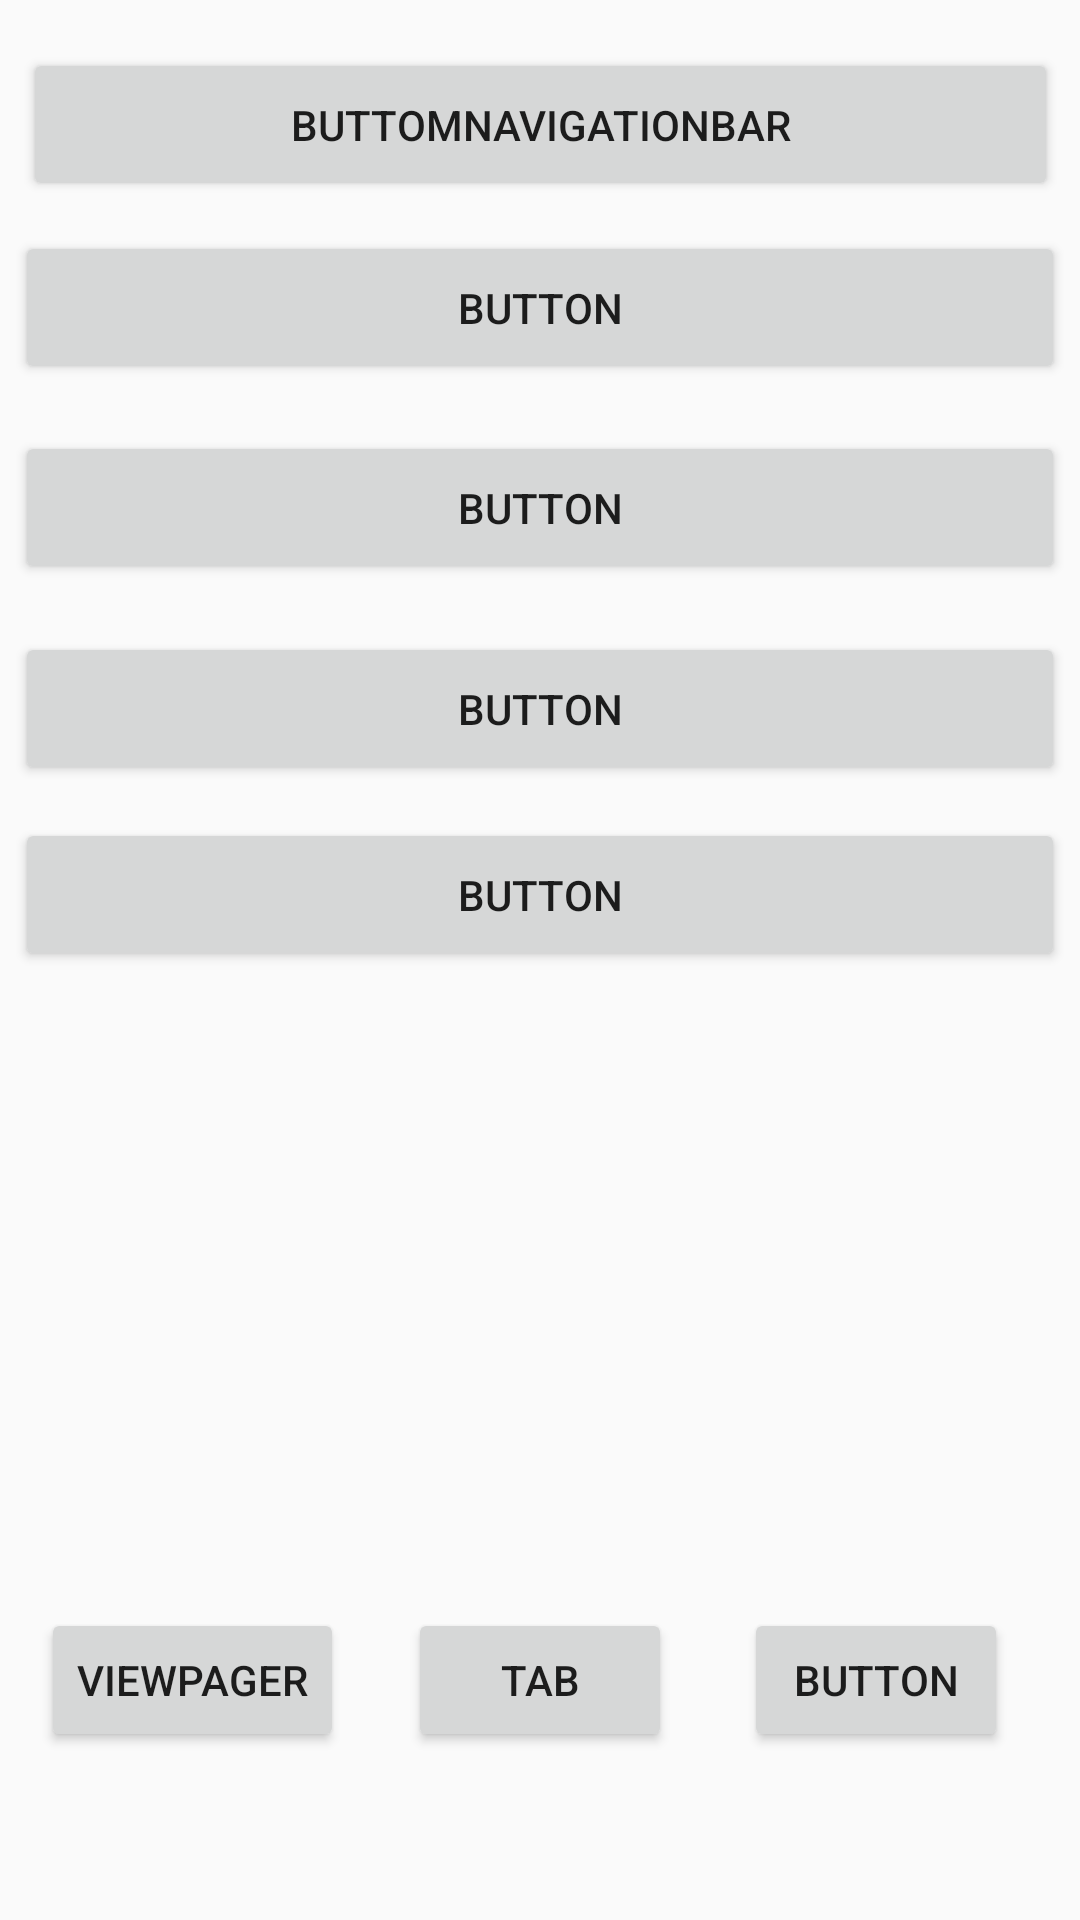

This screen was rendered from an Android layout file. Write that file and the resources it references.
<!-- AndroidManifest.xml: application theme AppTheme -->
<!-- res/layout/activity_main.xml -->
<?xml version="1.0" encoding="utf-8"?>
<android.support.constraint.ConstraintLayout xmlns:android="http://schemas.android.com/apk/res/android"
    xmlns:app="http://schemas.android.com/apk/res-auto"
    xmlns:tools="http://schemas.android.com/tools"
    android:layout_width="match_parent"
    android:layout_height="match_parent"
    tools:context="com.land.myfeature.MainActivity">

    <Button
        android:id="@+id/button1"
        android:layout_width="wrap_content"
        android:layout_height="wrap_content"
        android:layout_marginBottom="8dp"
        android:layout_marginEnd="8dp"
        android:layout_marginTop="8dp"
        android:text="ViewPager"
        app:layout_constraintBottom_toBottomOf="parent"
        app:layout_constraintEnd_toStartOf="@+id/button2"
        app:layout_constraintStart_toStartOf="parent"
        app:layout_constraintTop_toTopOf="@+id/guideline2" />

    <android.support.constraint.Guideline
        android:id="@+id/guideline2"
        android:layout_width="wrap_content"
        android:layout_height="wrap_content"
        android:orientation="horizontal"
        app:layout_constraintGuide_begin="480dp" />

    <Button
        android:id="@+id/button2"
        android:layout_width="wrap_content"
        android:layout_height="wrap_content"
        android:layout_marginEnd="8dp"
        android:layout_marginStart="8dp"
        android:text="Tab"
        app:layout_constraintBaseline_toBaselineOf="@+id/button1"
        app:layout_constraintEnd_toEndOf="parent"
        app:layout_constraintStart_toStartOf="parent" />

    <Button
        android:id="@+id/button3"
        android:layout_width="wrap_content"
        android:layout_height="wrap_content"
        android:layout_marginEnd="8dp"
        android:layout_marginStart="8dp"
        android:text="Button"
        app:layout_constraintBaseline_toBaselineOf="@+id/button2"
        app:layout_constraintEnd_toEndOf="parent"
        app:layout_constraintStart_toEndOf="@+id/button2" />

    <Button
        android:id="@+id/btn_main_1"
        android:layout_width="345dp"
        android:layout_height="51dp"
        android:layout_marginBottom="8dp"
        android:layout_marginEnd="8dp"
        android:layout_marginStart="8dp"
        android:layout_marginTop="8dp"
        android:text="ButtomNavigationBar"
        app:layout_constraintBottom_toTopOf="@+id/guideline2"
        app:layout_constraintEnd_toEndOf="parent"
        app:layout_constraintHorizontal_bias="0.521"
        app:layout_constraintStart_toStartOf="parent"
        app:layout_constraintTop_toTopOf="parent"
        app:layout_constraintVertical_bias="0.019" />

    <Button
        android:id="@+id/btn_main_2"
        android:layout_width="350dp"
        android:layout_height="51dp"
        android:layout_marginBottom="8dp"
        android:layout_marginEnd="8dp"
        android:layout_marginStart="8dp"
        android:text="Button"
        app:layout_constraintBottom_toTopOf="@+id/guideline2"
        app:layout_constraintEnd_toEndOf="parent"
        app:layout_constraintStart_toStartOf="parent"
        app:layout_constraintTop_toBottomOf="@+id/btn_main_1"
        app:layout_constraintVertical_bias="0.028" />

    <Button
        android:id="@+id/btn_main_3"
        android:layout_width="350dp"
        android:layout_height="51dp"
        android:layout_marginBottom="8dp"
        android:layout_marginEnd="8dp"
        android:layout_marginStart="8dp"
        android:text="Button"
        app:layout_constraintBottom_toTopOf="@+id/guideline2"
        app:layout_constraintEnd_toEndOf="parent"
        app:layout_constraintStart_toStartOf="parent"
        app:layout_constraintTop_toBottomOf="@+id/btn_main_1"
        app:layout_constraintVertical_bias="0.217" />

    <Button
        android:id="@+id/btn_main_4"
        android:layout_width="350dp"
        android:layout_height="51dp"
        android:layout_marginBottom="8dp"
        android:layout_marginEnd="8dp"
        android:layout_marginStart="8dp"
        android:text="Button"
        app:layout_constraintBottom_toTopOf="@+id/guideline2"
        app:layout_constraintEnd_toEndOf="parent"
        app:layout_constraintStart_toStartOf="parent"
        app:layout_constraintTop_toBottomOf="@+id/btn_main_1"
        app:layout_constraintVertical_bias="0.406" />

    <Button
        android:id="@+id/btn_main_5"
        android:layout_width="350dp"
        android:layout_height="51dp"
        android:layout_marginBottom="8dp"
        android:layout_marginEnd="8dp"
        android:layout_marginStart="8dp"
        android:text="Button"
        app:layout_constraintBottom_toTopOf="@+id/guideline2"
        app:layout_constraintEnd_toEndOf="parent"
        app:layout_constraintStart_toStartOf="parent"
        app:layout_constraintTop_toBottomOf="@+id/btn_main_1"
        app:layout_constraintVertical_bias="0.581" />

</android.support.constraint.ConstraintLayout>
<!-- resources referenced by this layout -->
<resources>
  <style name="AppTheme" parent="Theme.AppCompat.Light.NoActionBar">
          
          <item name="colorPrimary">@color/colorPrimary</item>
          <item name="colorPrimaryDark">@color/colorPrimaryDark</item>
          <item name="colorAccent">@color/colorAccent</item>
      </style>
  <color name="colorPrimary">#3F51B5</color>
  <color name="colorPrimaryDark">#303F9F</color>
  <color name="colorAccent">#FF4081</color>
</resources>
